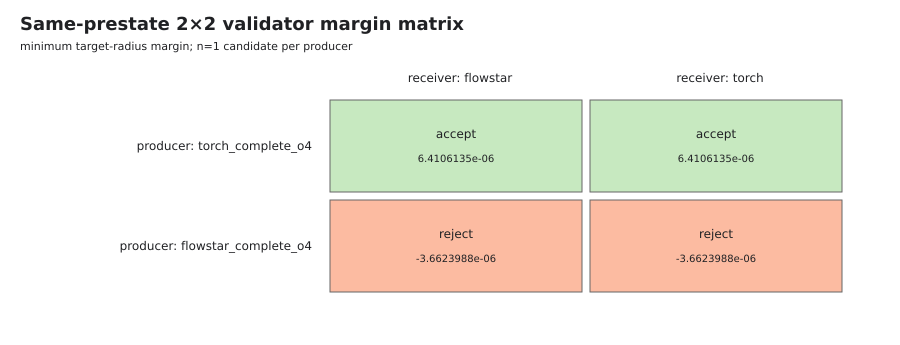

The data file committed next to this chart (first rows):
schema, candidate_producer, receiving_validator, minimum_margin, minimum_margin_hex, decision, units, eligibility, sample_count, t_pre, t_pre_hex, h, h_hex
same_prestate_validator_margin_matrix_ro…, torch_complete_o4, flowstar, 6.4106135232520195e-06, 0x1.ae358070a22e0p-18, accept, target_radius_margin, same_prestate_same_candidate_componentwi…, 1, 0.1819, 0x1.747a882a5cb01p-3, 0.01962, 0x1.4160044f8ac26p-6
same_prestate_validator_margin_matrix_ro…, torch_complete_o4, torch, 6.4106135232520195e-06, 0x1.ae358070a22e0p-18, accept, target_radius_margin, same_prestate_same_candidate_componentwi…, 1, 0.1819, 0x1.747a882a5cb01p-3, 0.01962, 0x1.4160044f8ac26p-6
same_prestate_validator_margin_matrix_ro…, flowstar_complete_o4, flowstar, -3.662398821510613e-06, -0x1.eb8f10b7eb2e0p-19, reject, target_radius_margin, same_prestate_same_candidate_componentwi…, 1, 0.1819, 0x1.747a882a5cb01p-3, 0.01962, 0x1.4160044f8ac26p-6
same_prestate_validator_margin_matrix_ro…, flowstar_complete_o4, torch, -3.662398821510613e-06, -0x1.eb8f10b7eb2e0p-19, reject, target_radius_margin, same_prestate_same_candidate_componentwi…, 1, 0.1819, 0x1.747a882a5cb01p-3, 0.01962, 0x1.4160044f8ac26p-6
